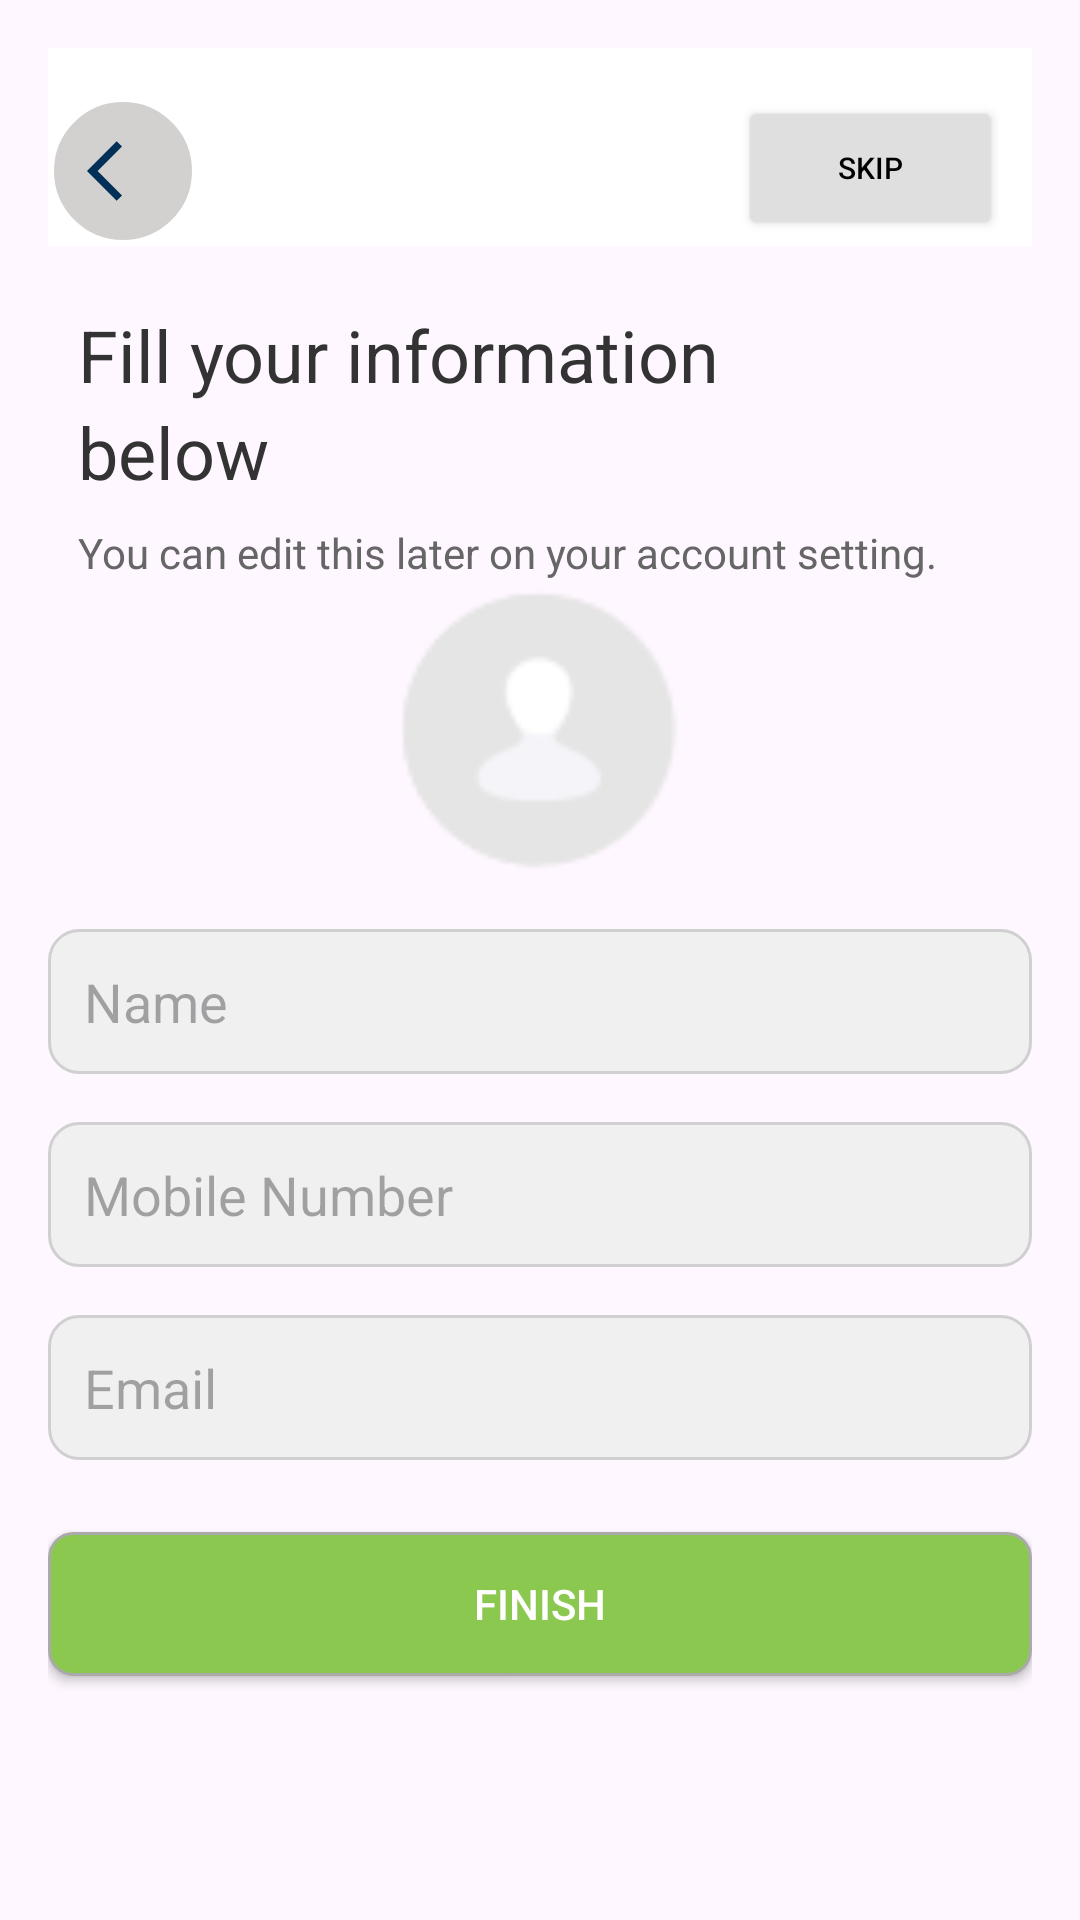

Write the Android layout XML for this screen, with the resource values it uses.
<!-- AndroidManifest.xml: application theme Theme.EstateApp -->
<!-- res/layout/activity_account_setup_fill.xml -->
<?xml version="1.0" encoding="utf-8"?>
<LinearLayout xmlns:android="http://schemas.android.com/apk/res/android"
    xmlns:app="http://schemas.android.com/apk/res-auto"
    xmlns:tools="http://schemas.android.com/tools"
    android:id="@+id/main"
    android:layout_width="match_parent"
    android:layout_height="match_parent"
    android:orientation="vertical"
    android:padding="16dp"
    >
    <RelativeLayout
        xmlns:android="http://schemas.android.com/apk/res/android"
        android:layout_width="match_parent"
        android:layout_height="wrap_content"
        android:background="#FFFFFF"
        android:padding="0dp">

        
        <ImageButton
            android:id="@+id/btn_back"
            android:layout_width="50dp"
            android:layout_height="50dp"
            android:background="@drawable/circular_button_1"
            android:src="@drawable/baseline_arrow_back_ios_24"
            android:layout_alignParentStart="true"
            android:layout_marginTop="16dp"/>

        


        <Button
            android:id="@+id/skipButton"
            android:layout_width="wrap_content"
            android:layout_height="wrap_content"
            android:layout_marginTop="16dp"
            android:layout_marginEnd="10dp"
            android:backgroundTint="#dfdfdf"
            android:text="Skip"
            android:textColor="#000000"
            android:textSize="10sp"
            android:layout_alignParentEnd="true"
            app:layout_constraintEnd_toEndOf="parent"
            app:layout_constraintTop_toTopOf="parent" />

    </RelativeLayout>
    <TextView
        android:layout_width="wrap_content"
        android:layout_height="wrap_content"
        android:text="Fill your information"
        android:textSize="24sp"
        android:textColor="#333333"
        android:layout_marginTop="20dp"
        android:layout_marginStart="10dp"/>
    <TextView
        android:layout_width="wrap_content"
        android:layout_height="wrap_content"
        android:text="below "
        android:textSize="24sp"
        android:textColor="#333333"
        android:layout_marginStart="10dp"/>
    
    <TextView
        android:layout_width="wrap_content"
        android:layout_height="wrap_content"
        android:text="You can edit this later on your account setting."
        android:textSize="14sp"
        android:textColor="#666666"
        android:layout_marginTop="8dp"
        android:layout_marginStart="10dp"/>
    <ImageView
        android:id="@+id/userImageView"
        android:layout_width="100dp"
        android:layout_height="100dp"
        android:src="@drawable/ico_user"
        android:layout_gravity="center"
        android:contentDescription="@string/user_image" />
    <EditText
        android:id="@+id/editTextName"
        android:layout_width="match_parent"
        android:layout_height="wrap_content"
        android:hint="Name"
        android:layout_marginTop="16dp"
        android:background="@drawable/edittext_background"
        android:padding="12dp" />
    
    <EditText
        android:id="@+id/editTextPhone"
        android:layout_width="match_parent"
        android:layout_height="wrap_content"
        android:hint="Mobile Number"
        android:layout_marginTop="16dp"
        android:background="@drawable/edittext_background"
        android:padding="12dp" />

    <EditText
        android:id="@+id/editTextEmail"
        android:layout_width="match_parent"
        android:layout_height="wrap_content"
        android:hint="Email"
        android:layout_marginTop="16dp"
        android:background="@drawable/edittext_background"
        android:padding="12dp" />

    <Button
        android:id="@+id/finishButton"
        android:layout_width="match_parent"
        android:layout_height="wrap_content"
        android:layout_marginTop="24dp"
        android:text="Finish"
        android:textColor="@android:color/white"
        android:background="@drawable/social_button_background"
        />
</LinearLayout>
<!-- resources referenced by this layout -->
<resources>
  <!-- drawable baseline_arrow_back_ios_24 (drawable) -->
  <vector xmlns:android="http://schemas.android.com/apk/res/android" android:autoMirrored="true" android:height="24dp" android:tint="#003057" android:viewportHeight="24" android:viewportWidth="24" android:width="24dp">
        
      <path android:fillColor="@android:color/white" android:pathData="M11.67,3.87L9.9,2.1 0,12l9.9,9.9 1.77,-1.77L3.54,12z"/>
      
  </vector>
  <!-- drawable circular_button_1 (drawable) -->
  <?xml version="1.0" encoding="utf-8"?>
  <shape xmlns:android="http://schemas.android.com/apk/res/android">
  
  
      <solid android:color="#D3D0D0" />
      <size
          android:width="50dp"
          android:height="50dp"/>
      <stroke
          android:width="2dp"
  
          android:color="@android:color/white" />
      <size
          android:width="56dp"
          android:height="56dp" />
      <corners android:radius="30dp" />
  
  </shape>
  <!-- drawable edittext_background (drawable) -->
  <?xml version="1.0" encoding="utf-8"?>
  <shape xmlns:android="http://schemas.android.com/apk/res/android">
  
      <solid android:color="#F0F0F0" />
      <corners android:radius="10dp" />
      <stroke
          android:width="1dp"
          android:color="#D0D0D0" />
  </shape>
  <!-- drawable ico_user: png bitmap (drawable, 1450 bytes) -->
  <!-- drawable social_button_background (drawable) -->
  <?xml version="1.0" encoding="utf-8"?>
  <shape xmlns:android="http://schemas.android.com/apk/res/android">
      <solid android:color="@color/green_light"/>
      <corners android:radius="8dp"/>
      <stroke android:color="@android:color/darker_gray"
          android:width="1dp"/>
  </shape>
  <string name="user_image"> user image</string>
  <style name="Theme.EstateApp" parent="Base.Theme.EstateApp" />
  <color name="green_light">#8BC84F</color>
  <style name="Base.Theme.EstateApp" parent="Theme.Material3.DayNight.NoActionBar">
          
          
      </style>
</resources>
